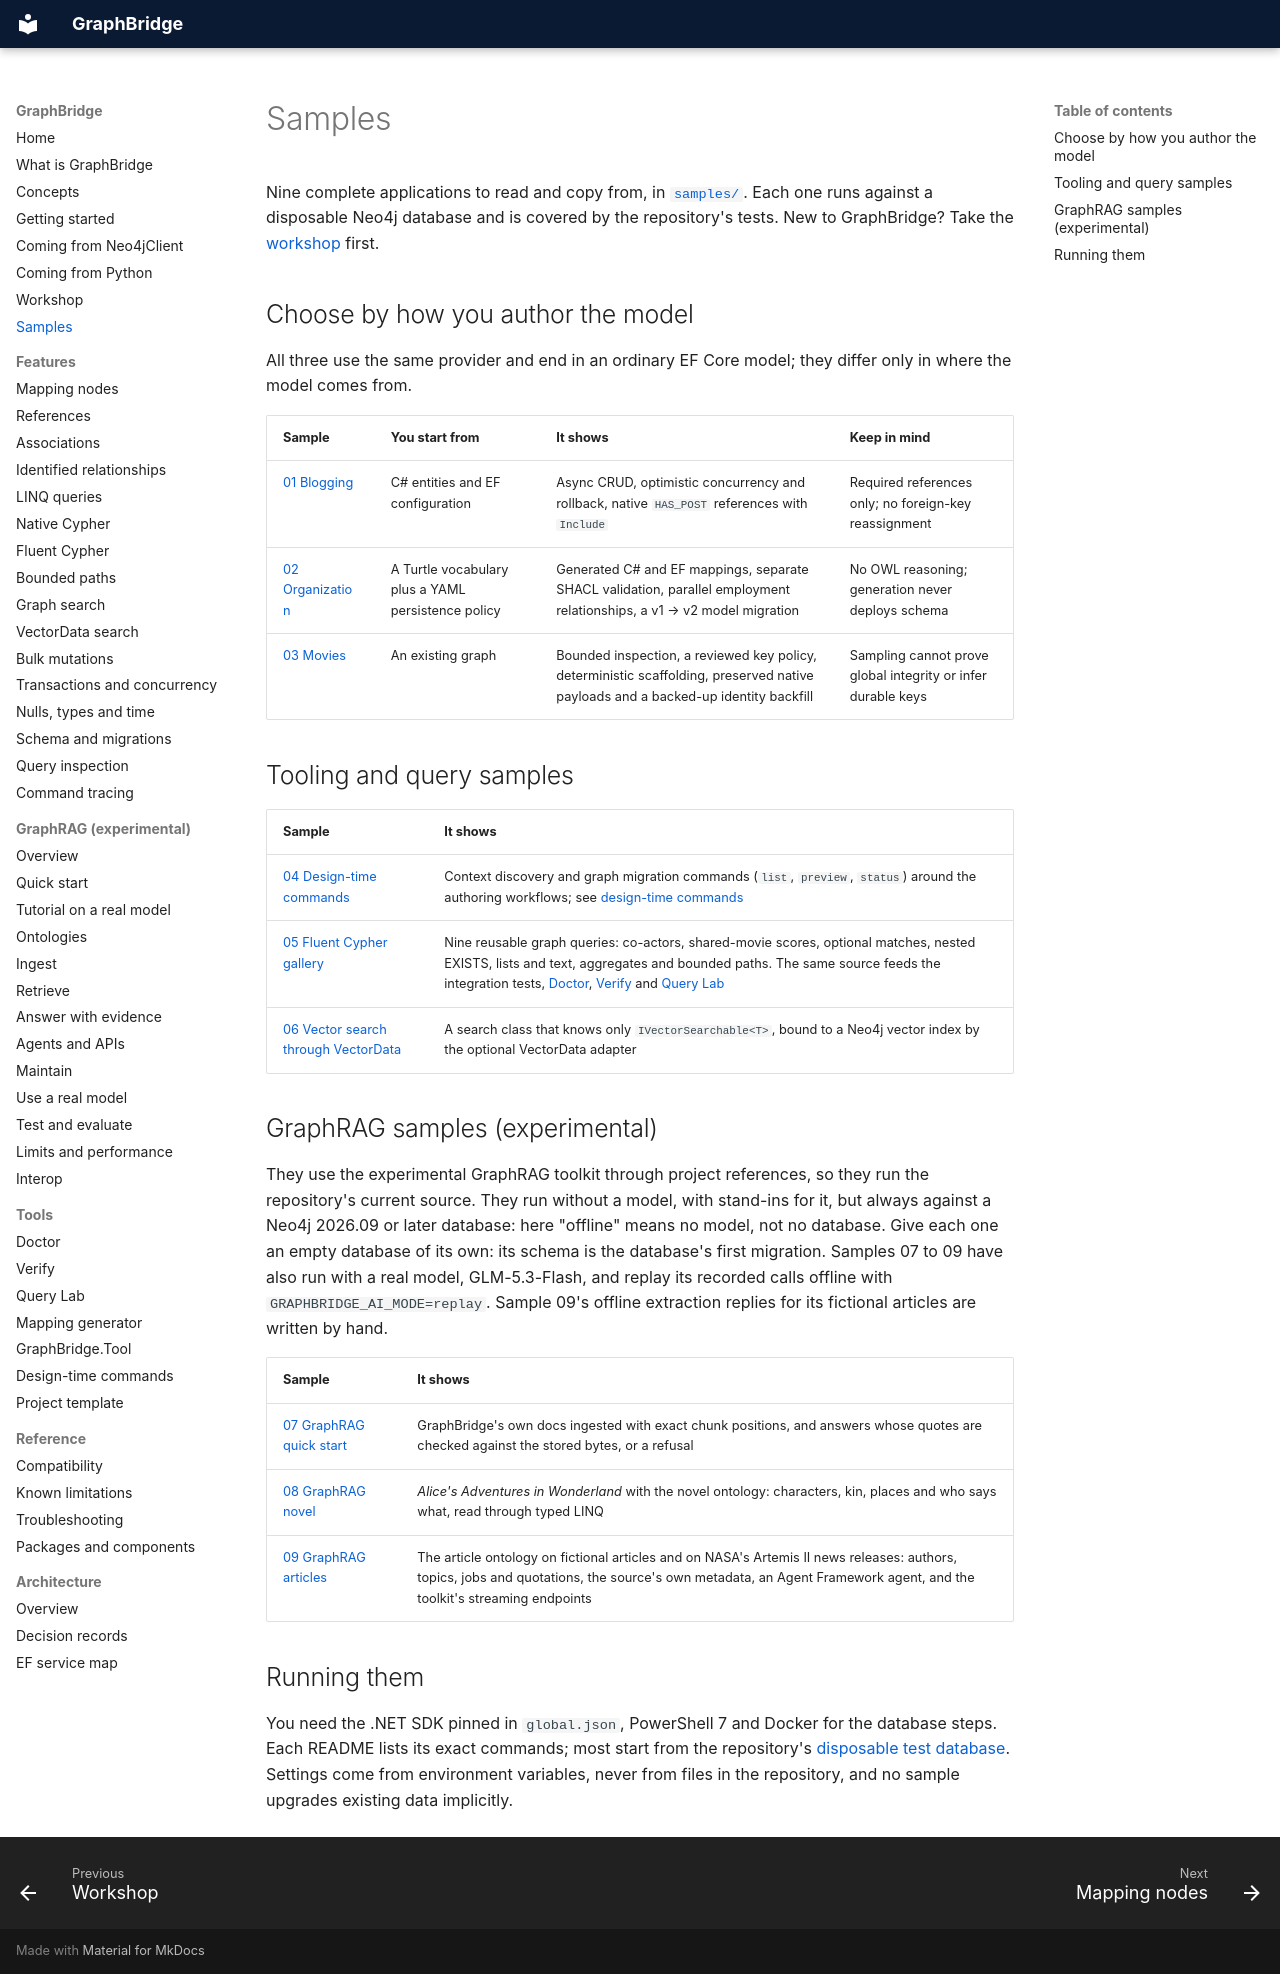

repository: joslat/GraphBridge.EFCore · page: SAMPLES.html · generator: mkdocs

# Samples

Nine complete applications to read and copy from, in [`samples/`](../samples/README.md). Each one runs against a disposable Neo4j database and is covered by the repository's tests. New to GraphBridge? Take the [workshop](WORKSHOP.md) first.

## Choose by how you author the model

All three use the same provider and end in an ordinary EF Core model; they differ only in where the model comes from.

| Sample | You start from | It shows | Keep in mind |
|---|---|---|---|
| [01 Blogging](../samples/01-Blogging-CodeFirst/README.md) | C# entities and EF configuration | Async CRUD, optimistic concurrency and rollback, native `HAS_POST` references with `Include` | Required references only; no foreign-key reassignment |
| [02 Organization](../samples/02-Organization-OntologyFirst/README.md) | A Turtle vocabulary plus a YAML persistence policy | Generated C# and EF mappings, separate SHACL validation, parallel employment relationships, a v1 → v2 model migration | No OWL reasoning; generation never deploys schema |
| [03 Movies](../samples/03-Movies-DatabaseFirst/README.md) | An existing graph | Bounded inspection, a reviewed key policy, deterministic scaffolding, preserved native payloads and a backed-up identity backfill | Sampling cannot prove global integrity or infer durable keys |

## Tooling and query samples

| Sample | It shows |
|---|---|
| [04 Design-time commands](../samples/04-DesignTime/README.md) | Context discovery and graph migration commands (`list`, `preview`, `status`) around the authoring workflows; see [design-time commands](tools/DESIGN_TIME.md) |
| [05 Fluent Cypher gallery](../samples/05-FluentCypher/README.md) | Nine reusable graph queries: co-actors, shared-movie scores, optional matches, nested EXISTS, lists and text, aggregates and bounded paths. The same source feeds the integration tests, [Doctor](tools/DOCTOR.md), [Verify](tools/VERIFY.md) and [Query Lab](tools/QUERY_LAB.md) |
| [06 Vector search through VectorData](../samples/06-VectorSearch/README.md) | A search class that knows only `IVectorSearchable<T>`, bound to a Neo4j vector index by the optional VectorData adapter |

## GraphRAG samples (experimental)

They use the experimental GraphRAG toolkit through project references, so they run the repository's current source. They run without a model, with stand-ins for it, but always against a Neo4j 2026.09 or later database: here "offline" means no model, not no database. Give each one an empty database of its own: its schema is the database's first migration. Samples 07 to 09 have also run with a real model, GLM-5.3-Flash, and replay its recorded calls offline with `GRAPHBRIDGE_AI_MODE=replay`. Sample 09's offline extraction replies for its fictional articles are written by hand.

| Sample | It shows |
|---|---|
| [07 GraphRAG quick start](../samples/07-GraphRagQuickStart/README.md) | GraphBridge's own docs ingested with exact chunk positions, and answers whose quotes are checked against the stored bytes, or a refusal |
| [08 GraphRAG novel](../samples/08-GraphRagNovel/README.md) | *Alice's Adventures in Wonderland* with the novel ontology: characters, kin, places and who says what, read through typed LINQ |
| [09 GraphRAG articles](../samples/09-GraphRagArticles/README.md) | The article ontology on fictional articles and on NASA's Artemis II news releases: authors, topics, jobs and quotations, the source's own metadata, an Agent Framework agent, and the toolkit's streaming endpoints |

## Running them

You need the .NET SDK pinned in `global.json`, PowerShell 7 and Docker for the database steps. Each README lists its exact commands; most start from the repository's [disposable test database](../eng/README.md). Settings come from environment variables, never from files in the repository, and no sample upgrades existing data implicitly.
